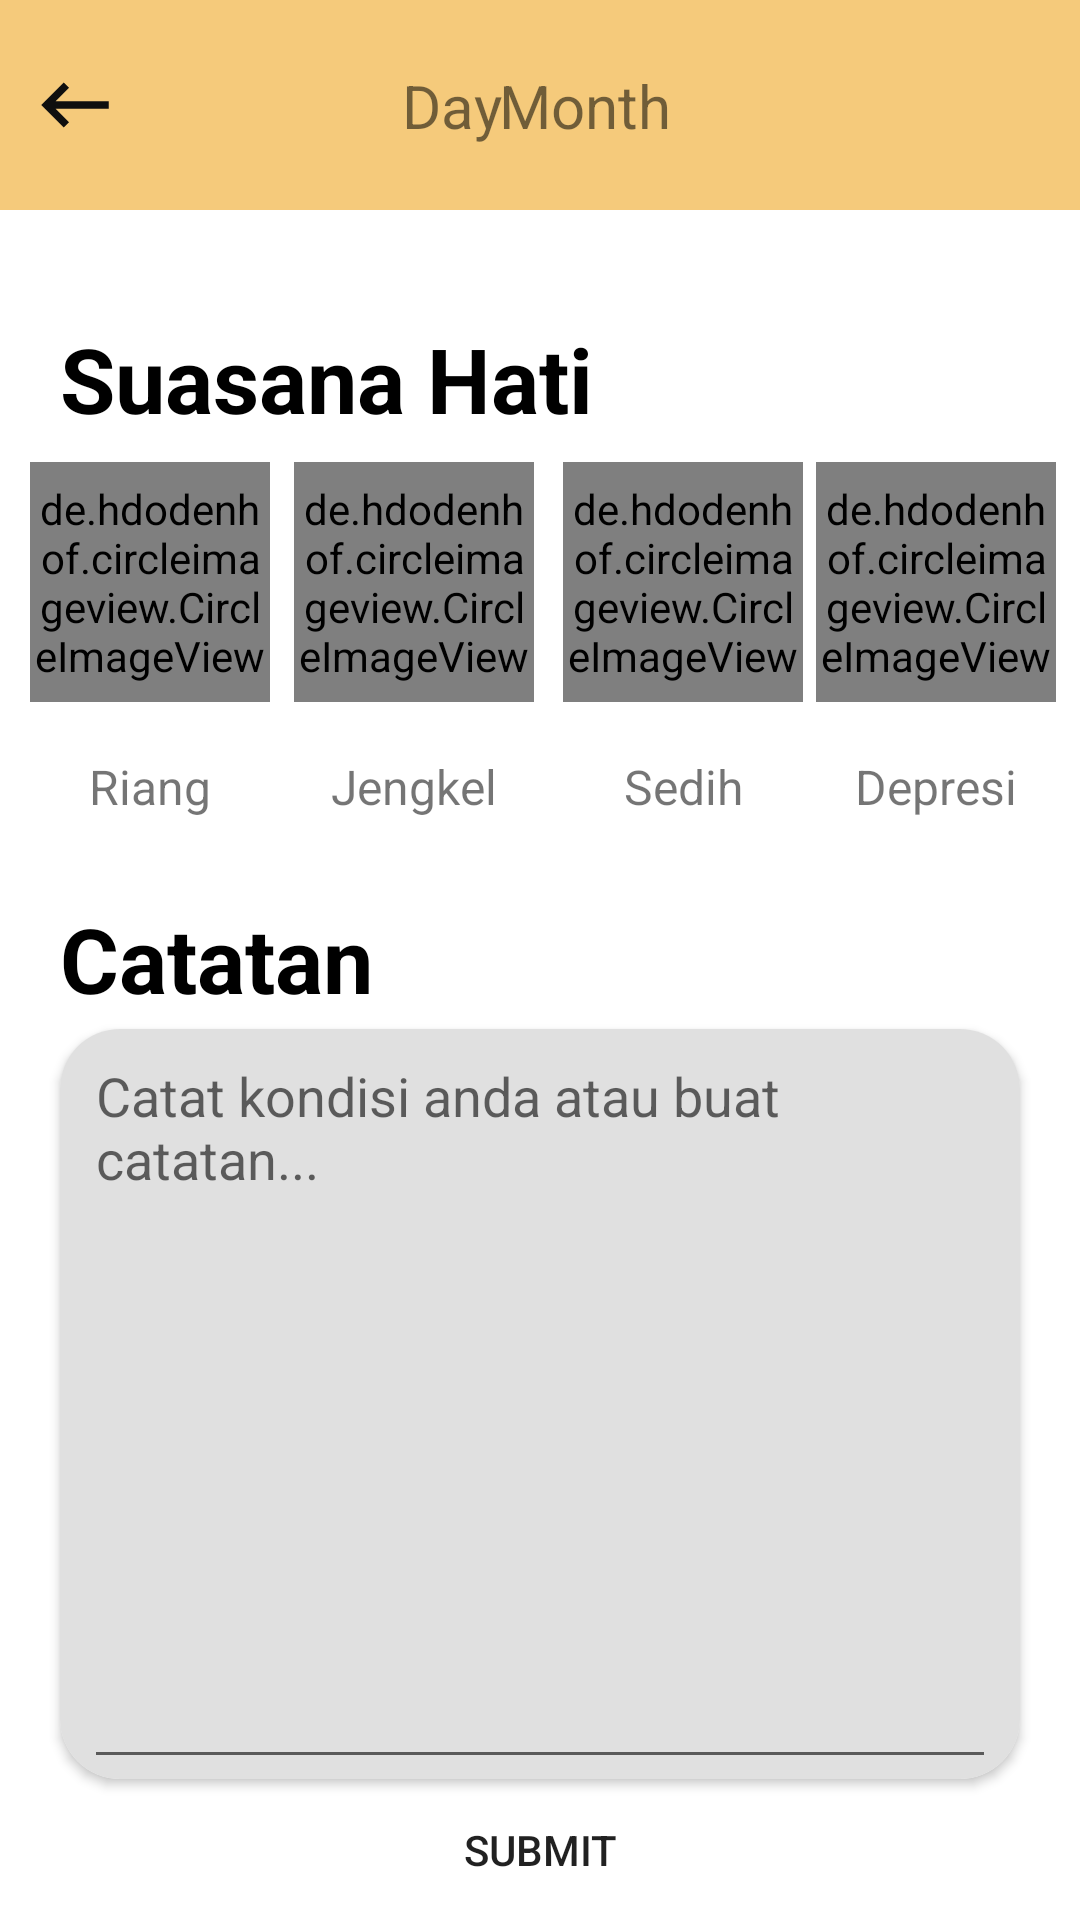

The Android layout XML behind this screen, and the referenced resources:
<!-- AndroidManifest.xml: application theme Theme.PekSos -->
<!-- res/layout/fragment_catatan.xml -->
<?xml version="1.0" encoding="utf-8"?>
<androidx.constraintlayout.widget.ConstraintLayout xmlns:android="http://schemas.android.com/apk/res/android"
    xmlns:app="http://schemas.android.com/apk/res-auto"
    xmlns:tools="http://schemas.android.com/tools"
    android:layout_width="match_parent"
    android:layout_height="match_parent"
    tools:context=".FragmentCatatan">

    <LinearLayout
        android:id="@+id/linearLayout1"
        android:layout_width="match_parent"
        android:layout_height="70dp"
        app:layout_constraintEnd_toEndOf="parent"
        app:layout_constraintStart_toStartOf="parent"
        app:layout_constraintTop_toTopOf="parent">

        <androidx.constraintlayout.widget.ConstraintLayout
            android:layout_width="match_parent"
            android:layout_height="match_parent"
            android:background="#f5ca7b">

            <ImageView
                android:layout_width="30dp"
                android:layout_height="match_parent"
                android:src="@drawable/ic_back"
                android:layout_marginStart="10dp"
                app:layout_constraintBottom_toBottomOf="parent"
                app:layout_constraintStart_toStartOf="parent"
                app:layout_constraintTop_toTopOf="parent" />

            <TextView
                android:id="@+id/tvDayCatatan"
                android:layout_width="wrap_content"
                android:layout_height="wrap_content"
                android:text="Day"
                android:textSize="20sp"
                app:layout_constraintBottom_toBottomOf="parent"
                app:layout_constraintEnd_toEndOf="parent"
                app:layout_constraintHorizontal_bias="0.41"
                app:layout_constraintStart_toStartOf="parent"
                app:layout_constraintTop_toTopOf="parent" />

            <TextView
                android:id="@+id/tvMonthCatatan"
                android:layout_width="wrap_content"
                android:layout_height="wrap_content"
                android:text="Month"
                android:textSize="20sp"
                app:layout_constraintBottom_toBottomOf="parent"
                app:layout_constraintEnd_toEndOf="parent"
                app:layout_constraintStart_toStartOf="parent"
                app:layout_constraintHorizontal_bias="0.55"
                app:layout_constraintTop_toTopOf="parent" />

        </androidx.constraintlayout.widget.ConstraintLayout>

    </LinearLayout>

    <LinearLayout
        android:id="@+id/linearLayout2"
        android:layout_width="match_parent"
        android:layout_height="220dp"
        app:layout_constraintEnd_toEndOf="parent"
        app:layout_constraintStart_toStartOf="parent"
        app:layout_constraintTop_toBottomOf="@id/linearLayout1">

        <androidx.constraintlayout.widget.ConstraintLayout
            android:layout_width="match_parent"
            android:layout_height="match_parent">

            <TextView
                android:layout_width="wrap_content"
                android:layout_height="wrap_content"
                android:text="Suasana Hati"
                android:textColor="@color/black"
                android:textStyle="bold"
                android:textSize="30sp"
                android:layout_marginStart="20dp"
                app:layout_constraintVertical_bias="0.2"
                app:layout_constraintBottom_toBottomOf="parent"
                app:layout_constraintStart_toStartOf="parent"
                app:layout_constraintTop_toTopOf="parent" />

            <de.hdodenhof.circleimageview.CircleImageView
                android:id="@+id/ivRiang"
                android:layout_width="80dp"
                android:layout_height="80dp"
                android:layout_marginStart="10dp"
                android:src="@drawable/img_happy"
                app:layout_constraintBottom_toBottomOf="parent"
                app:layout_constraintStart_toStartOf="parent"
                app:layout_constraintTop_toTopOf="parent"
                app:layout_constraintVertical_bias="0.6" />

            <TextView
                android:layout_width="wrap_content"
                android:layout_height="wrap_content"
                android:text="Riang"
                android:textSize="16sp"
                app:layout_constraintBottom_toBottomOf="parent"
                app:layout_constraintEnd_toEndOf="@+id/ivRiang"
                app:layout_constraintStart_toStartOf="@+id/ivRiang"
                app:layout_constraintTop_toBottomOf="@+id/ivRiang" />

            <de.hdodenhof.circleimageview.CircleImageView
                android:id="@+id/ivAngry"
                android:layout_width="80dp"
                android:layout_height="80dp"
                android:src="@drawable/img_angry"
                app:layout_constraintBottom_toBottomOf="parent"
                app:layout_constraintEnd_toEndOf="parent"
                app:layout_constraintStart_toStartOf="parent"
                app:layout_constraintTop_toTopOf="parent"
                app:layout_constraintVertical_bias="0.6"
                app:layout_constraintHorizontal_bias="0.35"/>

            <TextView
                android:layout_width="wrap_content"
                android:layout_height="wrap_content"
                android:text="Jengkel"
                android:textSize="16sp"
                app:layout_constraintBottom_toBottomOf="parent"
                app:layout_constraintEnd_toEndOf="@+id/ivAngry"
                app:layout_constraintStart_toStartOf="@+id/ivAngry"
                app:layout_constraintTop_toBottomOf="@+id/ivAngry" />

            <de.hdodenhof.circleimageview.CircleImageView
                android:id="@+id/ivSad"
                android:layout_width="80dp"
                android:layout_height="80dp"
                android:src="@drawable/img_sad"
                app:layout_constraintBottom_toBottomOf="parent"
                app:layout_constraintEnd_toEndOf="parent"
                app:layout_constraintStart_toStartOf="parent"
                app:layout_constraintTop_toTopOf="parent"
                app:layout_constraintVertical_bias="0.6"
                app:layout_constraintHorizontal_bias="0.67"/>

            <TextView
                android:layout_width="wrap_content"
                android:layout_height="wrap_content"
                android:text="Sedih"
                android:textSize="16sp"
                app:layout_constraintBottom_toBottomOf="parent"
                app:layout_constraintEnd_toEndOf="@+id/ivSad"
                app:layout_constraintStart_toStartOf="@+id/ivSad"
                app:layout_constraintTop_toBottomOf="@+id/ivSad" />

            <de.hdodenhof.circleimageview.CircleImageView
                android:id="@+id/ivAnxiety"
                android:layout_width="80dp"
                android:layout_height="80dp"
                android:src="@drawable/img_anxiety"
                app:layout_constraintBottom_toBottomOf="parent"
                app:layout_constraintEnd_toEndOf="parent"
                app:layout_constraintTop_toTopOf="parent"
                app:layout_constraintVertical_bias="0.6"
                android:layout_marginEnd="8dp"/>

            <TextView
                android:layout_width="wrap_content"
                android:layout_height="wrap_content"
                android:text="Depresi"
                android:textSize="16sp"
                app:layout_constraintBottom_toBottomOf="parent"
                app:layout_constraintEnd_toEndOf="@+id/ivAnxiety"
                app:layout_constraintStart_toStartOf="@+id/ivAnxiety"
                app:layout_constraintTop_toBottomOf="@+id/ivAnxiety" />

        </androidx.constraintlayout.widget.ConstraintLayout>

    </LinearLayout>

    <LinearLayout
        android:layout_width="match_parent"
        android:layout_height="0dp"
        app:layout_constraintBottom_toBottomOf="parent"
        app:layout_constraintEnd_toEndOf="parent"
        app:layout_constraintHorizontal_bias="0.0"
        app:layout_constraintStart_toStartOf="parent"
        app:layout_constraintTop_toBottomOf="@id/linearLayout2"
        app:layout_constraintVertical_bias="1.0">

        <androidx.constraintlayout.widget.ConstraintLayout
            android:layout_width="match_parent"
            android:layout_height="match_parent">

            <TextView
                android:id="@+id/textView3"
                android:layout_width="wrap_content"
                android:layout_height="wrap_content"
                android:layout_marginStart="20dp"
                android:text="Catatan"
                android:textColor="@color/black"
                android:textSize="30sp"
                android:textStyle="bold"
                app:layout_constraintBottom_toBottomOf="parent"
                app:layout_constraintStart_toStartOf="parent"
                app:layout_constraintTop_toTopOf="parent"
                app:layout_constraintVertical_bias="0.03" />

            <androidx.cardview.widget.CardView
                android:id="@+id/cvCatatan"
                android:layout_width="match_parent"
                android:layout_height="250dp"
                android:layout_marginStart="20dp"
                android:layout_marginEnd="20dp"
                app:cardCornerRadius="20dp"
                app:layout_constraintBottom_toBottomOf="parent"
                app:layout_constraintEnd_toEndOf="parent"
                app:layout_constraintHorizontal_bias="0.0"
                app:layout_constraintStart_toStartOf="parent"
                app:layout_constraintTop_toBottomOf="@+id/textView3"
                app:layout_constraintVertical_bias="0.064">

                <androidx.constraintlayout.widget.ConstraintLayout
                    android:layout_width="match_parent"
                    android:layout_height="match_parent"
                    android:background="#e0e0e0">

                    <EditText
                        android:layout_margin="8dp"
                        android:layout_width="match_parent"
                        android:layout_height="wrap_content"
                        android:gravity="top"
                        android:hint="Catat kondisi anda atau buat catatan..."
                        android:lines="11"
                        app:layout_constraintBottom_toBottomOf="parent"
                        app:layout_constraintEnd_toEndOf="parent"
                        app:layout_constraintStart_toStartOf="parent"
                        app:layout_constraintTop_toTopOf="parent" />

                </androidx.constraintlayout.widget.ConstraintLayout>

            </androidx.cardview.widget.CardView>

            <Button
                android:layout_width="match_parent"
                android:layout_height="50dp"
                android:layout_margin="20dp"
                android:background="@drawable/button_white"
                android:text="submit"
                app:layout_constraintBottom_toBottomOf="parent"
                app:layout_constraintTop_toBottomOf="@id/cvCatatan"
                tools:layout_editor_absoluteX="20dp" />

        </androidx.constraintlayout.widget.ConstraintLayout>

    </LinearLayout>

</androidx.constraintlayout.widget.ConstraintLayout>
<!-- resources referenced by this layout -->
<resources>
  <color name="black">#FF000000</color>
  <!-- drawable ic_back (drawable) -->
  <vector android:autoMirrored="true" android:height="24dp"
      android:tint="#0f0f0f" android:viewportHeight="24"
      android:viewportWidth="24" android:width="24dp" xmlns:android="http://schemas.android.com/apk/res/android">
      <path android:fillColor="@android:color/white" android:pathData="M21,11H6.83l3.58,-3.59L9,6l-6,6 6,6 1.41,-1.41L6.83,13H21z"/>
  </vector>
  <!-- drawable img_angry: png bitmap (drawable, 85515 bytes) -->
  <!-- drawable img_anxiety: png bitmap (drawable, 96378 bytes) -->
  <!-- drawable img_happy: png bitmap (drawable, 84880 bytes) -->
  <!-- drawable img_sad: png bitmap (drawable, 56285 bytes) -->
  <style name="Theme.PekSos" parent="Theme.MaterialComponents.DayNight.DarkActionBar">
          
          <item name="colorPrimary">@color/purple_500</item>
          <item name="colorPrimaryVariant">@color/purple_700</item>
          <item name="colorOnPrimary">@color/white</item>
          
          <item name="colorSecondary">@color/teal_200</item>
          <item name="colorSecondaryVariant">@color/teal_700</item>
          <item name="colorOnSecondary">@color/black</item>
          
          <item name="android:statusBarColor">?attr/colorPrimaryVariant</item>
          
      </style>
  <color name="purple_500">#FF6200EE</color>
  <color name="purple_700">#FF3700B3</color>
  <color name="white">#FFFFFFFF</color>
  <color name="teal_200">#FF03DAC5</color>
  <color name="teal_700">#FF018786</color>
</resources>
